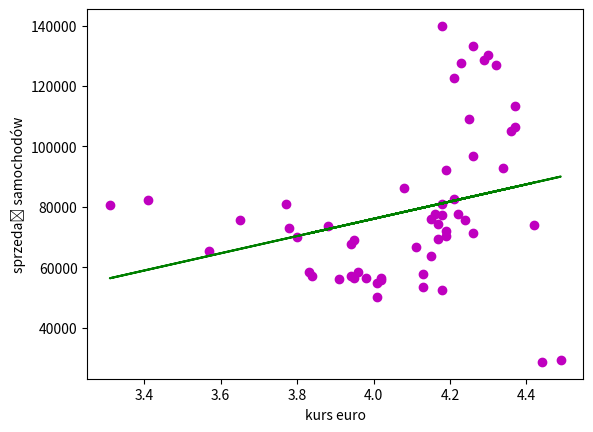

Source code (Python):
from numpy import zeros, array, mean
from matplotlib.pyplot import plot, show, xlabel, ylabel,scatter

n = 56
b = array([0,0])

def estimate_coef(x, y):

    #mean of x and y vector
    m_x = mean(x)
    m_y = mean(y)

    #cross-deviation and deviation about x
    SS_xy = sum(y*x) - n*m_y*m_x
    SS_xx = sum(x*x) - n*m_x*m_x

    #regression coefficients
    b[1] = SS_xy / SS_xx
    b[0] = m_y - b[1]*m_x

    return(b[0], b[1])

# observations
x = array([4.02,4.13,4.02,3.91,3.83,3.94,3.95,3.84,3.88,3.80,3.78,3.65,3.57,3.41,3.31,3.77,4.49,4.44,4.19,4.17,3.98,
               4.01,4.01,3.96,3.94,3.95,4.15,4.42,4.22,4.26,4.13,4.11,4.15,4.19,4.24,4.18,4.18,4.16,4.17,4.21,4.19,4.08,
               4.18,4.26,4.36,4.37,4.34,4.37,4.32,4.21,4.25,4.23,4.18,4.26,4.30,4.29])
y = array([56405,53648,55942,56086,58426,57231,56402,56984,73694,70154,73158,75642,65473,82351,80654,81004,29313,28720,
               70526,74256,56488,54867,50274,58463,67610,69213,63622,74148,77577,71236,57697,66701,75906,72085,75816,77176,
               52522,77795,69525,82517,92108,86412,80826,96991,105236,106486,92850,113486,127098,122628,109003,127606,139885,
               133160,130298,128546])

b = estimate_coef(x, y)
print("Estimated coefficients:\nb_0 = {}  \nb_1 = {}".format(b[0], b[1]))

# predicted response vector
y_pred = b[0] + b[1]*x

#plotting the actual points as scatter plot
scatter(x, y, color = "m", marker = "o")

#plotting the regression line
plot(x, y_pred, color = "g")

xlabel('kurs euro')
ylabel('sprzedaż samochodów')
show()


